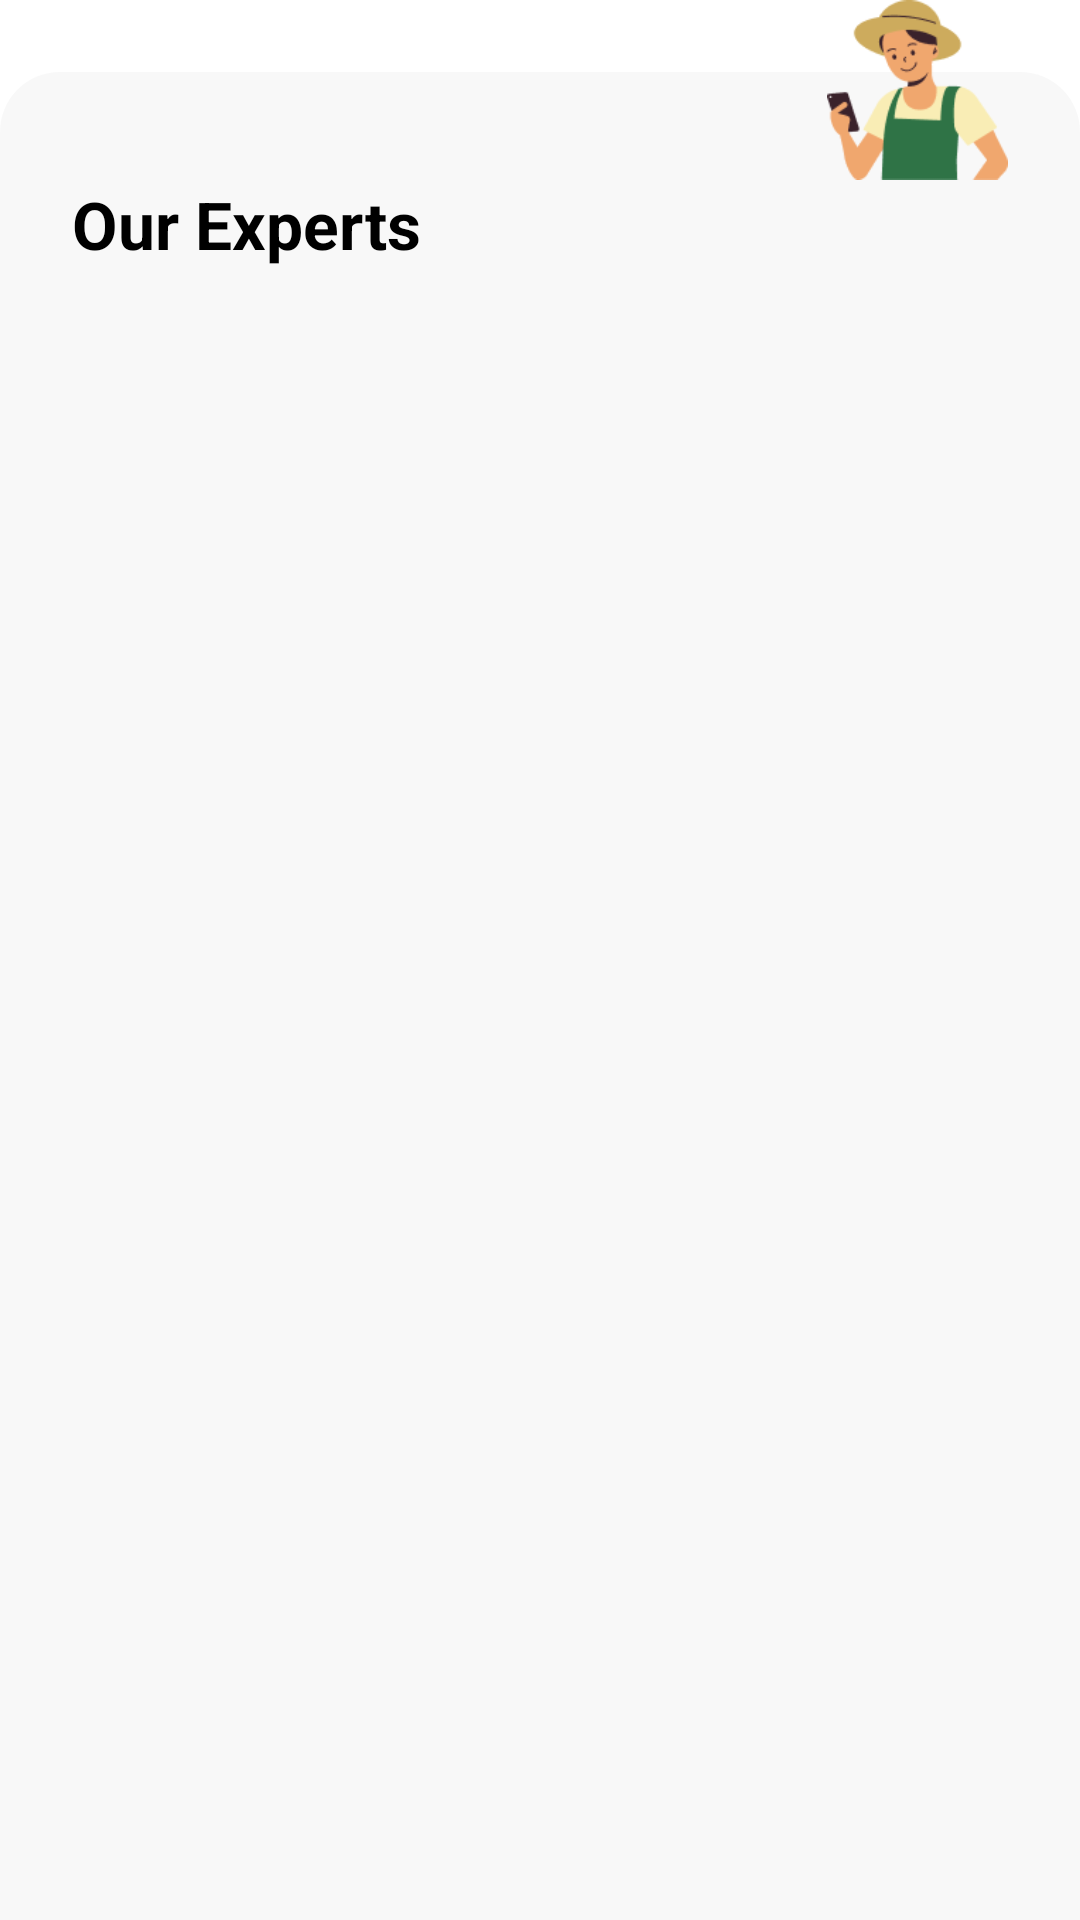

The Android layout XML behind this screen, and the referenced resources:
<!-- AndroidManifest.xml: application theme Theme.DroidAI -->
<!-- res/layout/fragment_agric_inspector.xml -->
<?xml version="1.0" encoding="utf-8"?>
<layout xmlns:android="http://schemas.android.com/apk/res/android"
    xmlns:app="http://schemas.android.com/apk/res-auto"
    xmlns:tools="http://schemas.android.com/tools">

    <androidx.constraintlayout.widget.ConstraintLayout
        android:layout_width="match_parent"
        android:layout_height="match_parent">

        <View
            android:id="@+id/view"
            android:layout_width="0dp"
            android:layout_height="0dp"
            android:layout_marginTop="@dimen/page_padding"
            android:background="@drawable/default_background"
            app:layout_constraintBottom_toBottomOf="parent"
            app:layout_constraintEnd_toEndOf="parent"
            app:layout_constraintStart_toStartOf="parent"
            app:layout_constraintTop_toTopOf="parent" />

        <ImageView
            android:id="@+id/imageView5"
            android:layout_width="wrap_content"
            android:layout_height="@dimen/avatarSize"
            android:layout_marginEnd="@dimen/page_padding"
            android:adjustViewBounds="true"
            android:src="@mipmap/frame_image"
            app:layout_constraintEnd_toEndOf="parent"
            app:layout_constraintTop_toTopOf="parent"
            tools:ignore="ContentDescription" />

        <TextView
            android:id="@+id/textView6"
            style="@style/fragmentTitleStyle"
            android:layout_width="wrap_content"
            android:layout_height="wrap_content"
            android:layout_marginStart="@dimen/page_padding"
            android:text="@string/contact_our_experts"
            app:layout_constraintStart_toStartOf="parent"
            app:layout_constraintTop_toBottomOf="@+id/imageView5" />

        <androidx.recyclerview.widget.RecyclerView
            android:id="@+id/recyclerView"
            android:layout_width="0dp"
            android:layout_height="0dp"
            android:layout_marginStart="@dimen/itemPadding"
            android:layout_marginTop="@dimen/input_text_margin_top"
            android:layout_marginEnd="@dimen/itemPadding"
            android:layout_marginBottom="@dimen/page_padding"
            app:layout_constraintBottom_toBottomOf="parent"
            app:layout_constraintEnd_toEndOf="parent"
            app:layout_constraintStart_toStartOf="parent"
            app:layout_constraintTop_toBottomOf="@+id/textView6"/>
    </androidx.constraintlayout.widget.ConstraintLayout>
</layout>
<!-- resources referenced by this layout -->
<resources>
  <dimen name="avatarSize">60dp</dimen>
  
      /* Notification card view */
  <dimen name="input_text_margin_top">8dp</dimen>
  <dimen name="itemPadding">16dp</dimen>
  
      /* Inspector Response View */
  <dimen name="page_padding">24dp</dimen>
  <!-- drawable default_background (drawable) -->
  <?xml version="1.0" encoding="utf-8"?>
  <shape xmlns:android="http://schemas.android.com/apk/res/android">
      <corners
          android:topLeftRadius="20dp"
          android:topRightRadius="20dp" />
      <solid android:color="@color/background_color" />
  </shape>
  <!-- mipmap frame_image: png bitmap (mipmap-hdpi, 6130 bytes) -->
  <string name="contact_our_experts">Our Experts</string>
  <style name="fragmentTitleStyle">
          <item name="android:textColor">@color/black</item>
          <item name="android:textSize">22sp</item>
          <item name="android:textStyle">bold</item>
      </style>
  <style name="Theme.DroidAI" parent="Theme.MaterialComponents.Light.NoActionBar">
          <item name="android:windowTranslucentStatus">true</item>
      </style>
  <color name="background_color">#50E9E9E9</color>
  <color name="black">#000000</color>
</resources>
